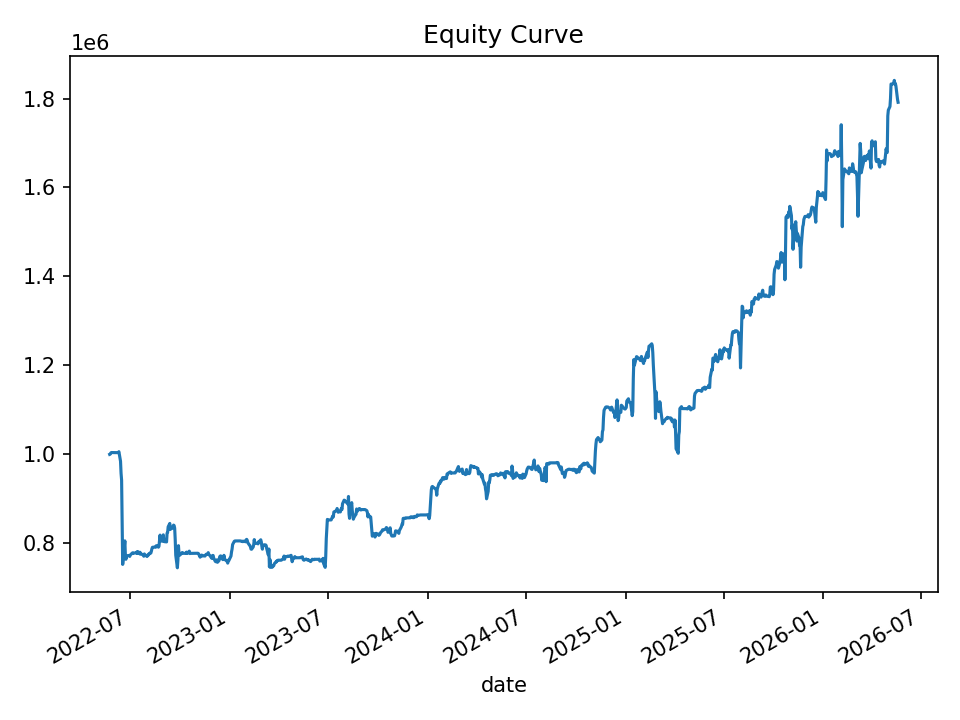

Values plotted in this chart, from the file beside it:
date, equity, cash_realized, open_positions, gross_exposure, exposure_pct
2022-05-24, 999421, 1000000, 1, 49934, 0.04996
2022-05-25, 999900, 1000000, 2, 99887, 0.0999
2022-05-26, 1002528, 1000000, 2, 99887, 0.09963
2022-05-27, 1003628, 1000000, 2, 99887, 0.09953
2022-05-31, 1003454, 1003454, 0, 0.0, 0.0
2022-06-01, 1003454, 1003454, 0, 0.0, 0.0
2022-06-02, 1003454, 1003454, 0, 0.0, 0.0
2022-06-03, 1003454, 1003454, 0, 0.0, 0.0
2022-06-06, 1003454, 1003454, 0, 0.0, 0.0
2022-06-07, 1003454, 1003454, 0, 0.0, 0.0
2022-06-08, 1003454, 1003454, 0, 0.0, 0.0
2022-06-09, 1003454, 1003454, 0, 0.0, 0.0
2022-06-10, 1005520, 1003454, 3, 150510, 0.1497
2022-06-13, 984143, 1003454, 11, 547973, 0.5568
2022-06-14, 956891, 1003454, 32, 1559941, 1.63
2022-06-15, 941601, 1003454, 36, 1748694, 1.857
2022-06-16, 836658, 994826, 39, 1850451, 2.212
2022-06-17, 751927, 949913, 35, 1604945, 2.134
2022-06-21, 804880, 816267, 15, 604590, 0.7512
2022-06-22, 771893, 797081, 9, 352324, 0.4564
2022-06-23, 763437, 780273, 5, 200367, 0.2625
2022-06-24, 770737, 780273, 5, 200367, 0.26
2022-06-27, 771945, 771945, 0, 0.0, 0.0
2022-06-28, 771945, 771945, 0, 0.0, 0.0
2022-06-29, 771168, 771945, 1, 38578, 0.05003
2022-06-30, 769895, 771945, 1, 38578, 0.05011
2022-07-01, 773070, 771945, 5, 192076, 0.2485
2022-07-05, 777704, 767291, 4, 153498, 0.1974
2022-07-06, 776442, 767291, 4, 153498, 0.1977
2022-07-07, 777586, 777586, 0, 0.0, 0.0
2022-07-08, 777586, 777586, 0, 0.0, 0.0
2022-07-11, 777586, 777586, 0, 0.0, 0.0
2022-07-12, 777586, 777586, 0, 0.0, 0.0
2022-07-13, 779958, 777586, 3, 116653, 0.1496
2022-07-14, 776575, 777586, 3, 116653, 0.1502
2022-07-15, 780767, 777586, 7, 272183, 0.3486
2022-07-18, 775907, 777586, 7, 272183, 0.3508
2022-07-19, 779213, 775463, 5, 194394, 0.2495
2022-07-20, 774942, 775463, 5, 194394, 0.2509
2022-07-21, 775261, 776103, 2, 77538, 0.1
2022-07-22, 775210, 776103, 2, 77538, 0.1
2022-07-25, 772653, 775197, 3, 115992, 0.1501
2022-07-26, 770367, 775197, 5, 193034, 0.2506
2022-07-27, 775453, 775776, 7, 270365, 0.3487
2022-07-28, 773254, 775776, 7, 270365, 0.3496
2022-07-29, 772305, 771370, 5, 193047, 0.25
2022-08-01, 769777, 770383, 3, 116006, 0.1507
2022-08-02, 773066, 773066, 0, 0.0, 0.0
2022-08-03, 773066, 773066, 0, 0.0, 0.0
2022-08-04, 773324, 773066, 1, 38639, 0.04997
2022-08-05, 776670, 773066, 3, 116057, 0.1494
2022-08-08, 777433, 773066, 4, 154838, 0.1992
2022-08-09, 781764, 773066, 4, 154838, 0.1981
2022-08-10, 787198, 775579, 4, 155499, 0.1975
2022-08-11, 790444, 786177, 2, 78082, 0.09878
2022-08-12, 790532, 788948, 1, 39300, 0.04971
2022-08-15, 790861, 788948, 1, 39300, 0.04969
2022-08-16, 790568, 790568, 0, 0.0, 0.0
2022-08-17, 790568, 790568, 0, 0.0, 0.0
2022-08-18, 793879, 790568, 1, 39528, 0.04979
... 940 more rows
